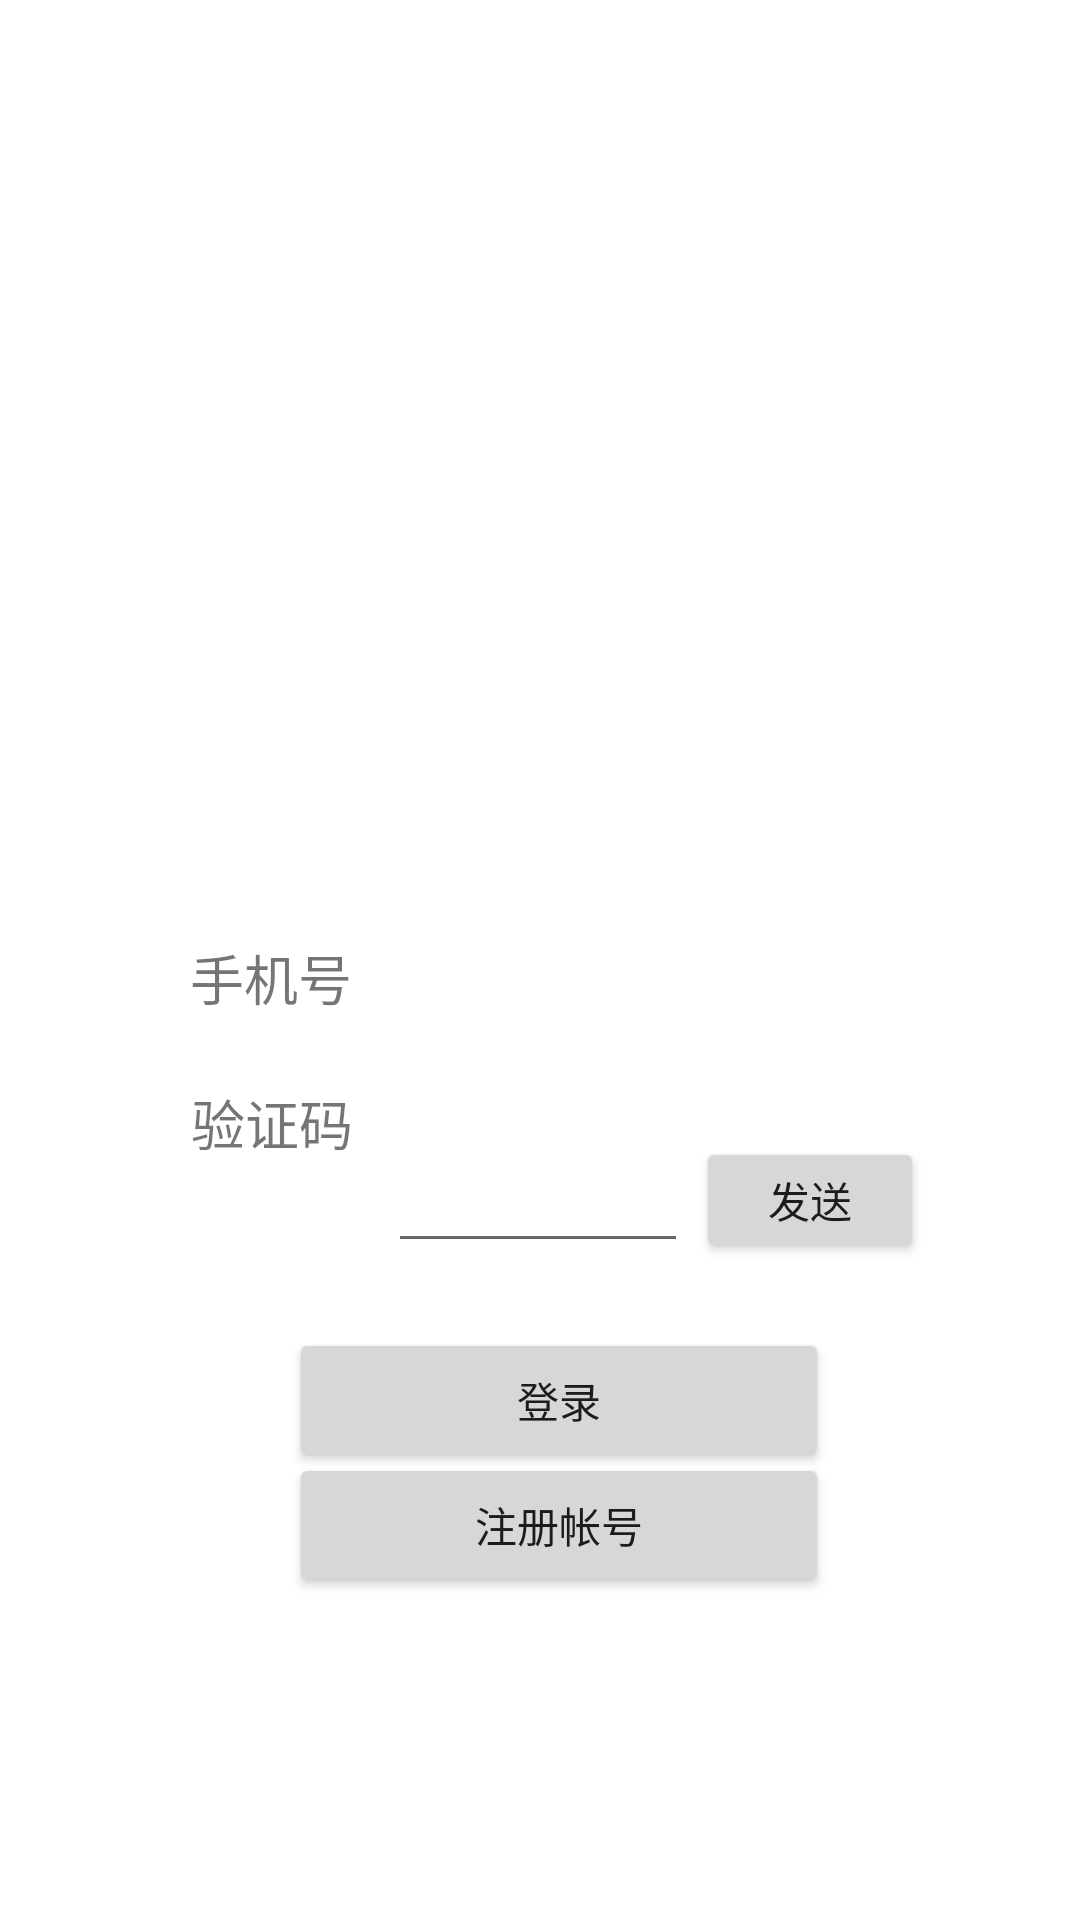

This screen was rendered from an Android layout file. Write that file and the resources it references.
<!-- AndroidManifest.xml: application theme Theme.Covid19detection -->
<!-- res/layout/loginwindow.xml -->
<?xml version="1.0" encoding="utf-8"?>
<androidx.constraintlayout.widget.ConstraintLayout xmlns:android="http://schemas.android.com/apk/res/android"
    xmlns:app="http://schemas.android.com/apk/res-auto"
    xmlns:tools="http://schemas.android.com/tools"
    android:layout_width="match_parent"
    android:layout_height="match_parent"
    android:orientation="vertical"
    android:layout_gravity="center_horizontal"
    tools:context=".LoginActivity">


    <EditText
        android:id="@+id/phoneNumber"
        android:layout_width="194dp"
        android:layout_height="29dp"
        android:width="160dp"
        android:height="30dp"
        android:background="@drawable/custom_edittext_background"
        app:layout_constraintBottom_toBottomOf="parent"
        app:layout_constraintHorizontal_bias="0.752"
        app:layout_constraintLeft_toLeftOf="parent"
        app:layout_constraintRight_toRightOf="parent"
        app:layout_constraintTop_toTopOf="parent"
        app:layout_constraintVertical_bias="0.512" />

    <TextView
        android:id="@+id/phone"
        android:layout_width="66dp"
        android:layout_height="47dp"
        android:layout_marginRight="10dp"
        android:text="手机号"
        android:textSize="18dp"
        app:layout_constraintBottom_toBottomOf="parent"
        app:layout_constraintHorizontal_bias="0.261"
        app:layout_constraintLeft_toLeftOf="parent"
        app:layout_constraintRight_toRightOf="@+id/phoneNumber"
        app:layout_constraintTop_toTopOf="parent"
        app:layout_constraintVertical_bias="0.527" />

    













    <TextView
        android:layout_width="65dp"
        android:layout_height="27dp"
        android:layout_marginRight="10dp"
        android:layout_marginBottom="252dp"
        android:text="验证码"
        android:textSize="18dp"
        app:layout_constraintBottom_toBottomOf="parent"
        app:layout_constraintHorizontal_bias="0.223"
        app:layout_constraintLeft_toLeftOf="parent"
        app:layout_constraintRight_toRightOf="parent" />

    <EditText
        android:id="@+id/veritext"
        android:layout_width="100dp"
        android:layout_height="50dp"
        android:width="90dp"
        android:height="30dp"
        app:layout_constraintBottom_toBottomOf="parent"
        app:layout_constraintHorizontal_bias="0.498"
        app:layout_constraintLeft_toLeftOf="parent"
        app:layout_constraintRight_toRightOf="parent"
        app:layout_constraintTop_toTopOf="parent"
        app:layout_constraintVertical_bias="0.629" />

    <Button
        android:id="@+id/sendVeri"
        android:layout_width="76dp"
        android:layout_height="42dp"
        android:layout_marginRight="52dp"
        android:height="20dp"
        android:text="发送"
        app:layout_constraintBottom_toBottomOf="parent"
        app:layout_constraintHorizontal_bias="0.505"
        app:layout_constraintLeft_toLeftOf="@+id/verifyCode"
        app:layout_constraintRight_toRightOf="parent"
        app:layout_constraintTop_toTopOf="parent"
        app:layout_constraintVertical_bias="0.634" />

    <Button
        android:id="@+id/login"
        android:layout_width="wrap_content"
        android:layout_height="wrap_content"
        android:width="180dp"
        android:height="20dp"
        android:text="登录"
        app:layout_constraintBottom_toBottomOf="parent"
        app:layout_constraintHorizontal_bias="0.536"
        app:layout_constraintLeft_toLeftOf="parent"
        app:layout_constraintRight_toRightOf="parent"
        app:layout_constraintTop_toTopOf="parent"
        app:layout_constraintVertical_bias="0.748" />

    <Button
        android:id="@+id/nologin"
        android:layout_width="wrap_content"
        android:layout_height="wrap_content"
        android:width="180dp"
        android:height="20dp"
        android:text="注册帐号"
        app:layout_constraintBottom_toBottomOf="parent"
        app:layout_constraintHorizontal_bias="0.536"
        app:layout_constraintLeft_toLeftOf="parent"
        app:layout_constraintRight_toRightOf="parent"
        app:layout_constraintTop_toTopOf="parent"
        app:layout_constraintVertical_bias="0.818" />
</androidx.constraintlayout.widget.ConstraintLayout>
<!-- resources referenced by this layout -->
<resources>
  <style name="Theme.Covid19detection" parent="Theme.MaterialComponents.DayNight.DarkActionBar">
          
          <item name="colorPrimary">@color/purple_500</item>
          <item name="colorPrimaryVariant">@color/purple_700</item>
          <item name="colorOnPrimary">@color/white</item>
          
          <item name="colorSecondary">@color/teal_200</item>
          <item name="colorSecondaryVariant">@color/teal_700</item>
          <item name="colorOnSecondary">@color/black</item>
          
          <item name="android:statusBarColor" tools:targetApi="l">?attr/colorPrimaryVariant</item>
          
      </style>
  <!-- not gathered from this repository: default colours our renderer supplied (Android Studio template values) -->
  <color name="purple_500">#FF6200EE</color>
  <color name="purple_700">#FF3700B3</color>
  <color name="teal_200">#FF03DAC5</color>
  <color name="teal_700">#FF018786</color>
  <color name="black">#FF000000</color>
  <color name="white">#FFFFFFFF</color>
</resources>
